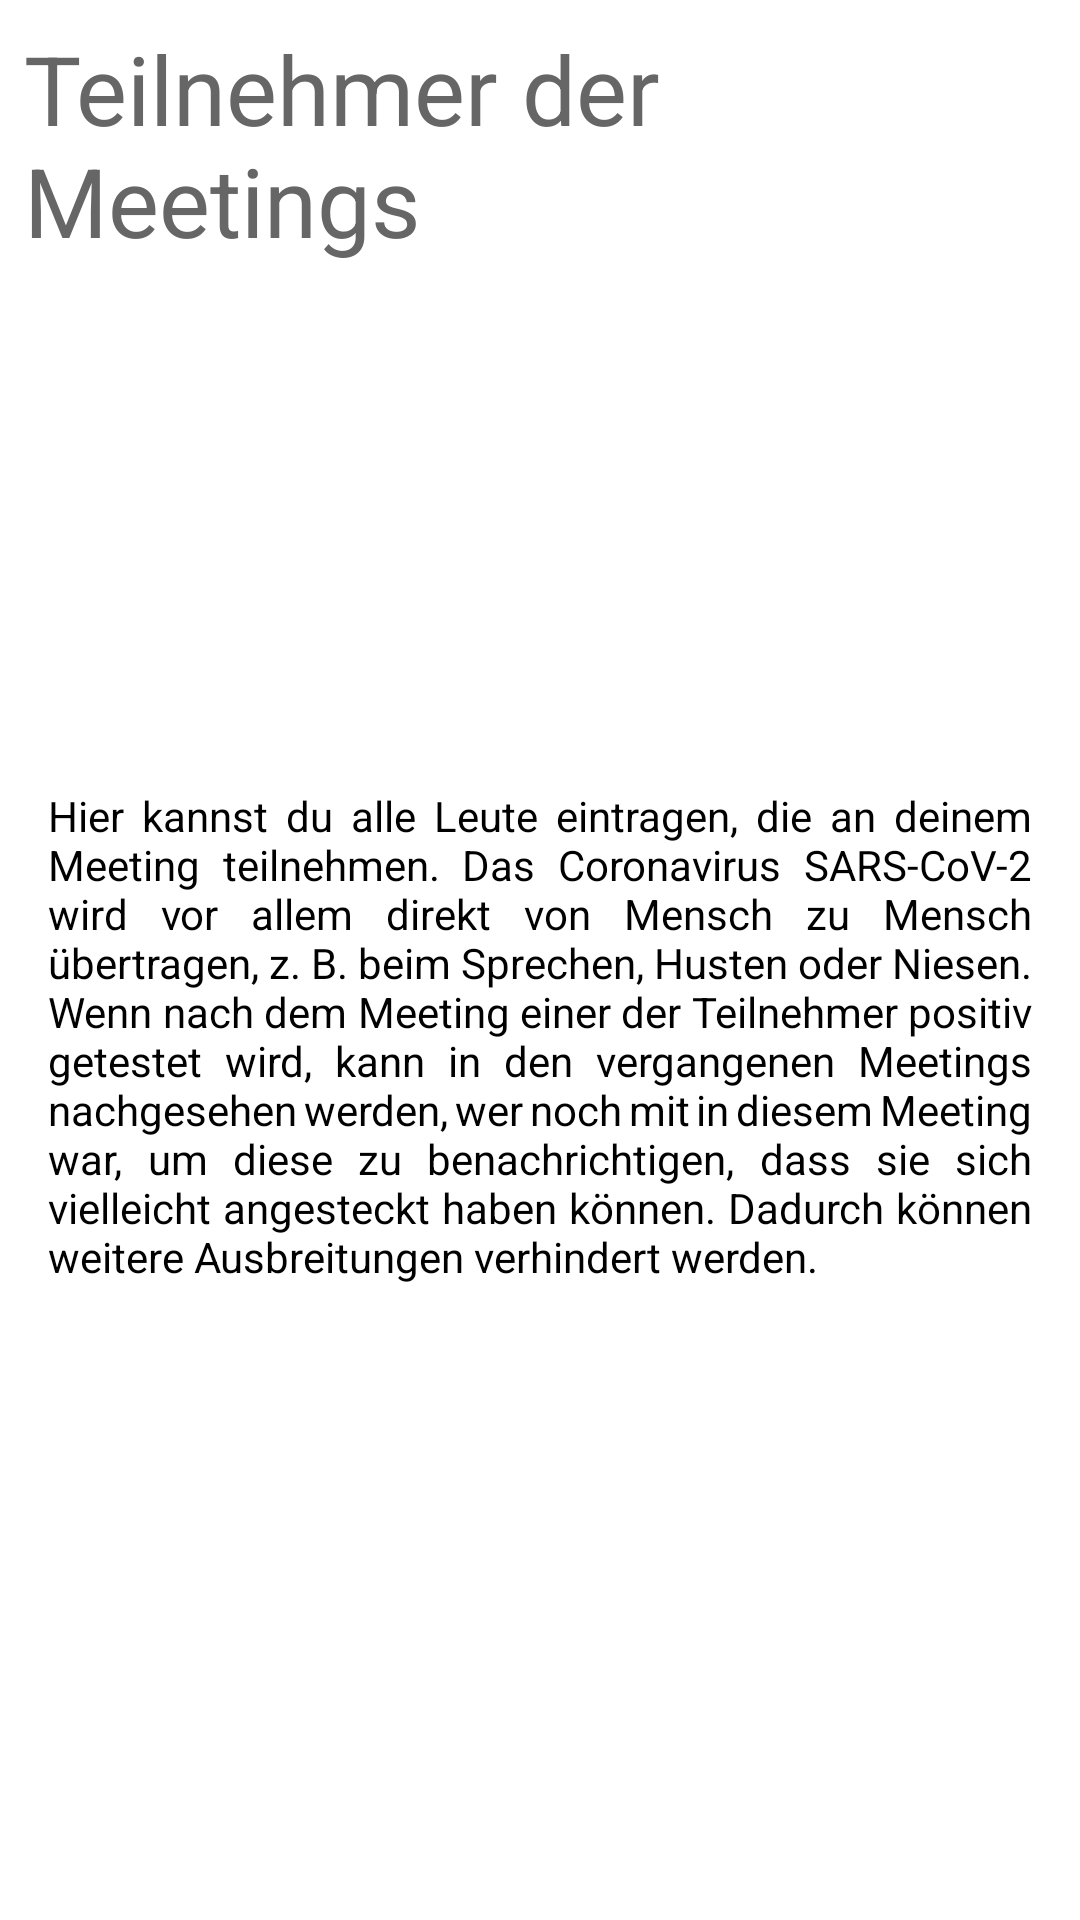

Produce the Android XML layout that renders to this screen, including the resource entries it uses.
<!-- AndroidManifest.xml: application theme Theme.MyApplication -->
<!-- res/layout/information_teilnehmer.xml -->
<?xml version="1.0" encoding="utf-8"?>
<layout xmlns:android="http://schemas.android.com/apk/res/android">

    <LinearLayout
        android:orientation="vertical"
        android:layout_width="match_parent"
        android:layout_height="wrap_content">

        <ScrollView
            android:layout_width="match_parent"
            android:layout_height="wrap_content">
            <LinearLayout
                android:orientation="vertical"
                android:layout_width="match_parent"
                android:layout_height="wrap_content">

                <TextView
                    android:layout_width="match_parent"
                    android:layout_height="match_parent"
                    android:layout_margin="8dp"
                    android:text="@string/teilnehmer_der_meetings"
                    android:textColor="@color/dark_gray"
                    android:textSize="32sp" />

                <ImageView
                    android:src="@drawable/ic_baseline_group_24"
                    android:minHeight="150dp"
                    android:layout_width="match_parent"
                    android:layout_height="wrap_content"
                    android:contentDescription="@string/todo" />

                <TextView
                    android:id="@+id/textView5"
                    android:layout_width="match_parent"
                    android:layout_height="wrap_content"
                    android:layout_margin="16dp"
                    android:layout_marginTop="8dp"
                    android:justificationMode="inter_word"
                    android:text="@string/leute_erklarung_wofur"
                    android:textColor="@color/black" />

                

                

                
            </LinearLayout>
        </ScrollView>

    </LinearLayout>


</layout>
<!-- resources referenced by this layout -->
<resources>
  <color name="black">#FF000000</color>
  <color name="dark_gray">#666666</color>
  <string name="leute_erklarung_wofur">Hier kannst du alle Leute eintragen, die an deinem Meeting teilnehmen. Das Coronavirus SARS-CoV-2 wird vor allem direkt von Mensch zu Mensch übertragen, z. B. beim Sprechen, Husten oder Niesen. Wenn nach dem Meeting einer der Teilnehmer positiv getestet wird, kann in den vergangenen Meetings nachgesehen werden, wer noch mit in diesem Meeting war, um diese zu benachrichtigen, dass sie sich vielleicht angesteckt haben können. Dadurch können weitere Ausbreitungen verhindert werden.</string>
  <string name="teilnehmer_der_meetings">Teilnehmer der Meetings</string>
  <string name="todo">TODO</string>
  <style name="Theme.MyApplication" parent="Theme.MaterialComponents.Light">
          
          <item name="colorPrimary">@color/white</item>
          <item name="colorPrimaryVariant">@color/corona_white</item>
          <item name="colorOnPrimary">@color/black</item>
          <item name="android:textColorPrimary">@color/black</item>
          
          <item name="colorSecondary">@color/corona_blue</item>
          <item name="colorSecondaryVariant">@color/heller_corona_blue</item>
          <item name="colorOnSecondary">@color/white</item>
          
          <item name="android:statusBarColor"> @color/corona_blue</item>
          
          <item name="android:buttonTint" tools:targetApi="l">?attr/colorSecondaryVariant</item>
          <item name="colorButtonNormal">@color/corona_blue</item>
          <item name="android:colorButtonNormal">@color/corona_blue</item>
          <item name="materialButtonStyle">@style/CustomButton</item>
  
      </style>
  <color name="white">#FFFFFFFF</color>
  <color name="corona_white">#f4f3f8</color>
  <color name="corona_blue">#004DBA</color>
  <color name="heller_corona_blue">#5878ed</color>
  <style name="CustomButton" parent="Widget.AppCompat.Button.Colored">
          <item name="colorButtonNormal">@color/corona_blue</item>
      </style>
</resources>
